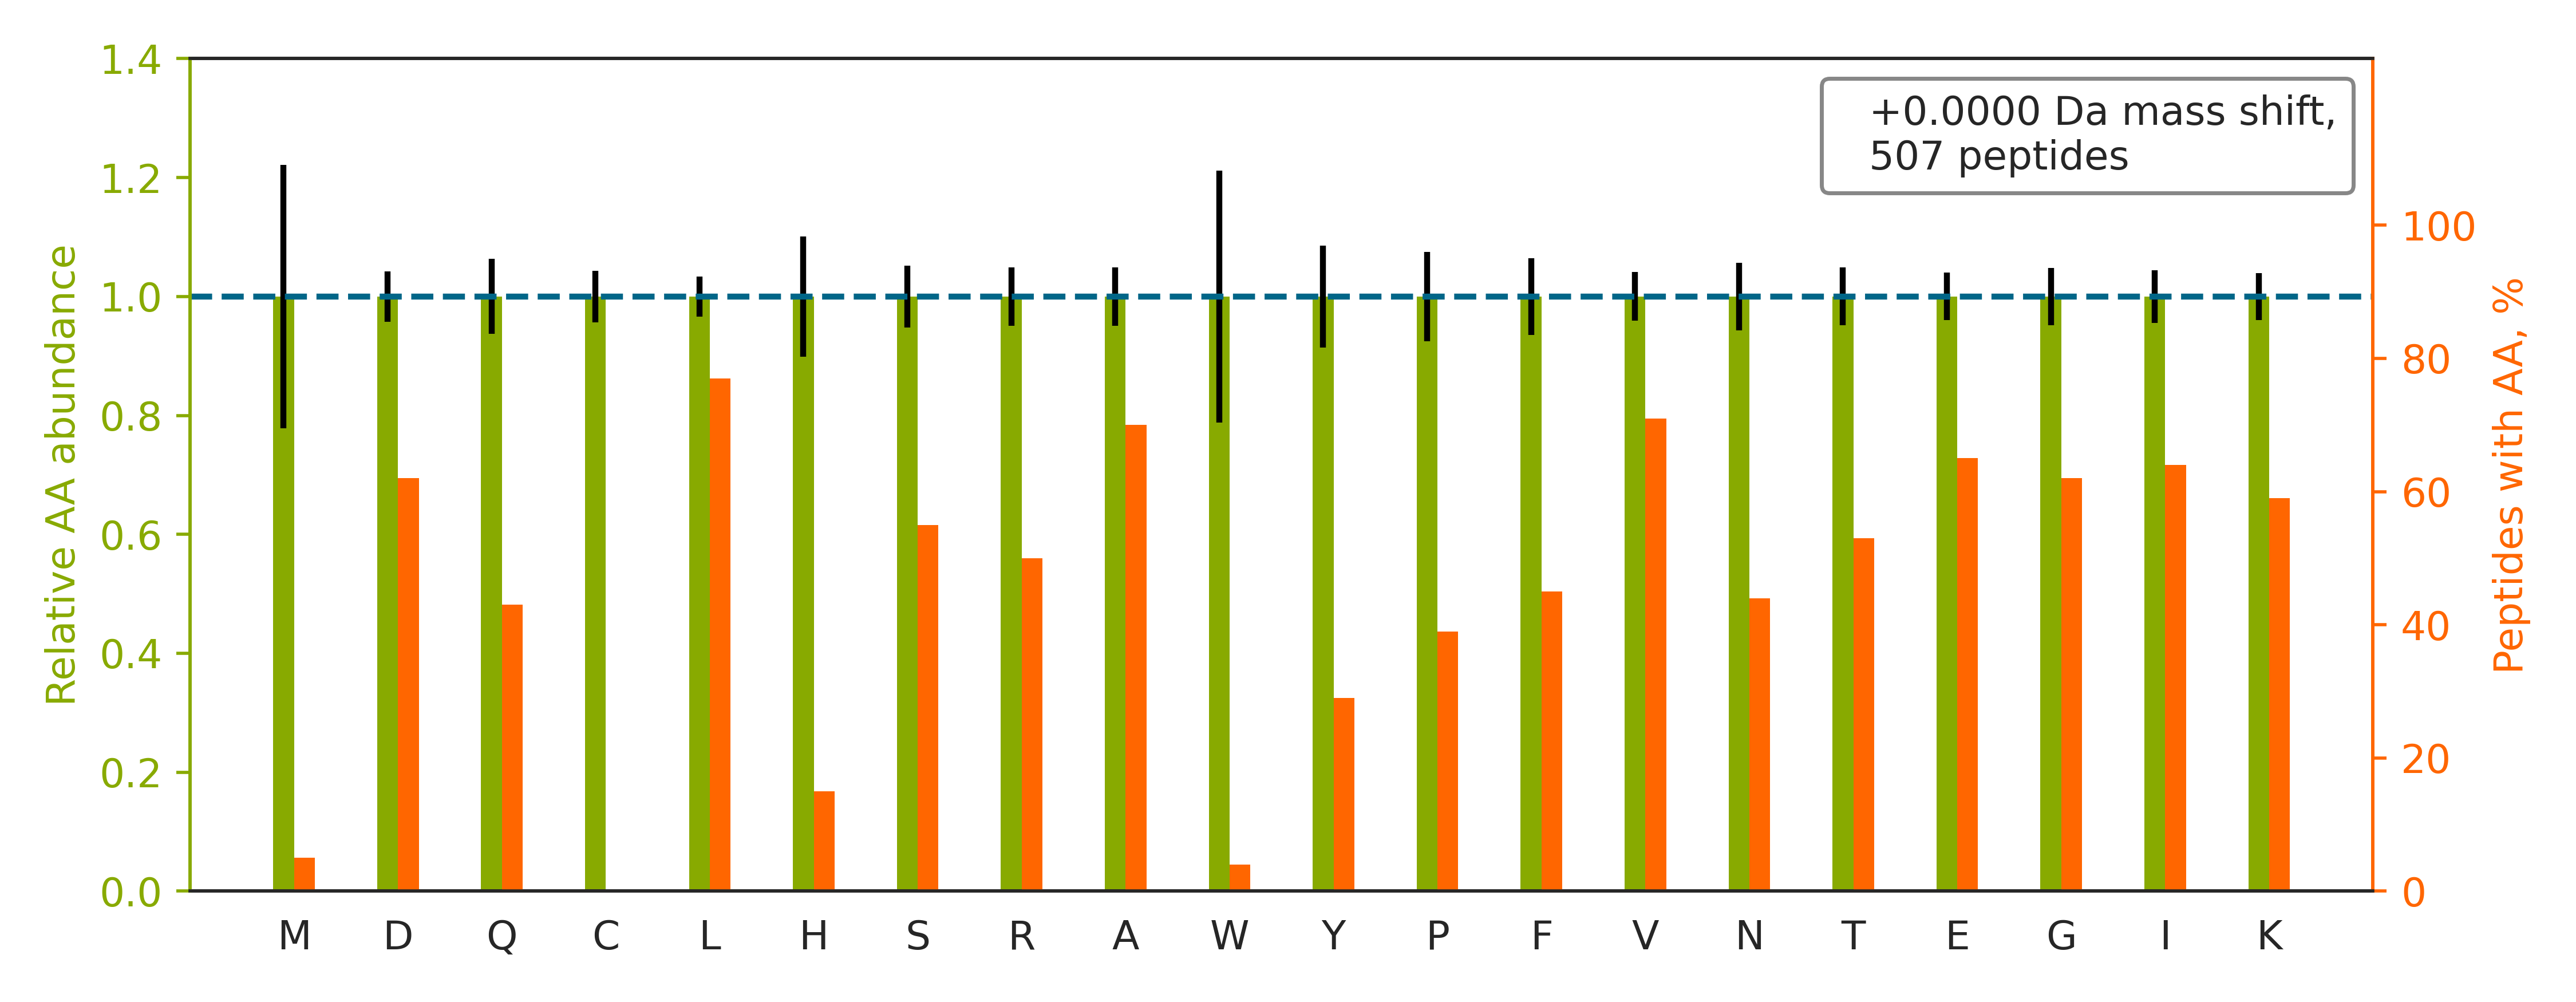

Source data for this figure (header and first rows):
peptide	spectrum
KPLVIIAEDVDGEALSTLVLNR	QEXI22202.37494.37494.3
GFAFVTFDDHDTVDKIVVQK	QEXI22202.29258.29258.4
NIILEEGKEILVGDVGQTVDDPYATFVK	QEXI22202.39448.39448.3
VAPEEHPVLLTEAPLNPK	QEXI22202.21026.21026.3
VIHDNFGIVEGLMTTVHAITATQK	QEXI22202.37850.37850.3
ILTVEDHYYEGGIGEAVSSAVVGEPGITVTHLAVNR	QEXI22202.35155.35155.4
TSRPENAIIYNNNEDFQVGQAK	QEXI22202.16546.16546.3
GFAFVTFDDHDSVDKIVIQK	QEXI22202.29815.29815.4
LVQDVANNTNEEAGDGTTTATVLAR	QEXI22202.19938.19938.3
FTASAGIQVVGDDLTVTNPK	QEXI22202.28767.28767.2
LGQLEEELEEEQSNSELLNDR	QEXI22202.28844.28844.3
IQEIIEQLDVTTSEYEKEK	QEXI22202.26204.26204.3
NLDIERPTYTNLNR	QEXI22202.14966.14966.3
FISDKDASIVGFFDDSFSEAHSEFLK	QEXI22202.38344.38344.4
STAISLFYELSENDLNFIK	QEXI22202.45965.45965.2
GAHGIIVVYDVTDQESYANVK	QEXI22202.24303.24303.3
SQVFSTAADGQTQVEIK	QEXI22202.17273.17273.2
ETTDTDTADQVIASFK	QEXI22202.25215.25215.2
DSPVIDGHNDLPWQLLDMFNNR	QEXI22202.46001.46001.3
FPSGNQGGAGPSQGSGGGTGGSVYTEDNDDDLYG	QEXI22202.25481.25481.3
AYTNFDAERDALNIETAIK	QEXI22202.27260.27260.3
STGEAFVQFASQEIAEK	QEXI22202.28994.28994.2
DNLTLWTSDQQDDDGGEGNN	QEXI22202.31537.31537.2
LIAPVAEEEATVPNNK	QEXI22202.17835.17835.2
LISWYDNEFGYSNR	QEXI22202.28757.28757.2
GNDISSGTVLSDYVGSGPPK	QEXI22202.24884.24884.2
ERLEQQVPVNQVFGQDEMIDVIGVTK	QEXI22202.35571.35571.3
LFIGGLSFETTEESLR	QEXI22202.35268.35268.2
THINIVVIGHVDSGK	QEXI22202.12130.12130.3
GITINAAHVEYSTAAR	QEXI22202.12991.12991.3
VFEVSLADLQNDEVAFRK	QEXI22202.31163.31163.3
VWLDPNETNEIANANSR	QEXI22202.23342.23342.2
IIVDELKQEVISTSSK	QEXI22202.22640.22640.3
FAIQDISVEETSAK	QEXI22202.22953.22953.2
LFIGGLSFETTDESLR	QEXI22202.35385.35385.2
FTASAGIQVVGDDLTVTNPKR	QEXI22202.24068.24068.3
NADIDQVASLAGPGGQVEIEQNFLNNK	QEXI22202.36825.36825.3
IKWGDAGAEYVVESTGVFTTMEK	QEXI22202.33681.33681.3
ILGADTSVDLEETGR	QEXI22202.20974.20974.2
ALIAAQYSGAQVR	QEXI22202.13797.13797.2
SETSGSFEDALLAIVK	QEXI22202.38641.38641.2
IINEPTAAAIAYGLDKK	QEXI22202.21561.21561.3
VYNVTQHAVGIVVNK	QEXI22202.14088.14088.3
TEFLSFMNTELAAFTK	QEXI22202.42688.42688.2
VPAINVNDSVTK	QEXI22202.12555.12555.2
ASAAFSSVGSVITK	QEXI22202.17690.17690.2
VETGVLKPGMVVTFAPVNVTTEVK	QEXI22202.32623.32623.3
MSINAEEVVVGDLVEVK	QEXI22202.35209.35209.2
GNVGFVFTKEDLTEIR	QEXI22202.25964.25964.3
AAAFEEQENETVVVK	QEXI22202.14127.14127.2
IFVEESIYDEFVR	QEXI22202.35225.35225.2
GHYTEGAELVDSVLDVVRK	QEXI22202.29119.29119.4
LVLEVAQHLGESTVR	QEXI22202.21309.21309.2
FAAEHTIFASNTSSLQITSIANATTR	QEXI22202.29471.29471.3
GVVDSEDLPLNISR	QEXI22202.26366.26366.2
GIVDQSQQAYQEAFEISKK	QEXI22202.24176.24176.3
VTIAQGGVLPNIQAVLLPK	QEXI22202.39653.39653.3
ELYLSHNGIEVIEGLENNNK	QEXI22202.28899.28899.3
SLLEGQEDHYNNLSASK	QEXI22202.11307.11307.3
LASTLVHLGEYQAAVDGAR	QEXI22202.22208.22208.3
... 447 more rows
